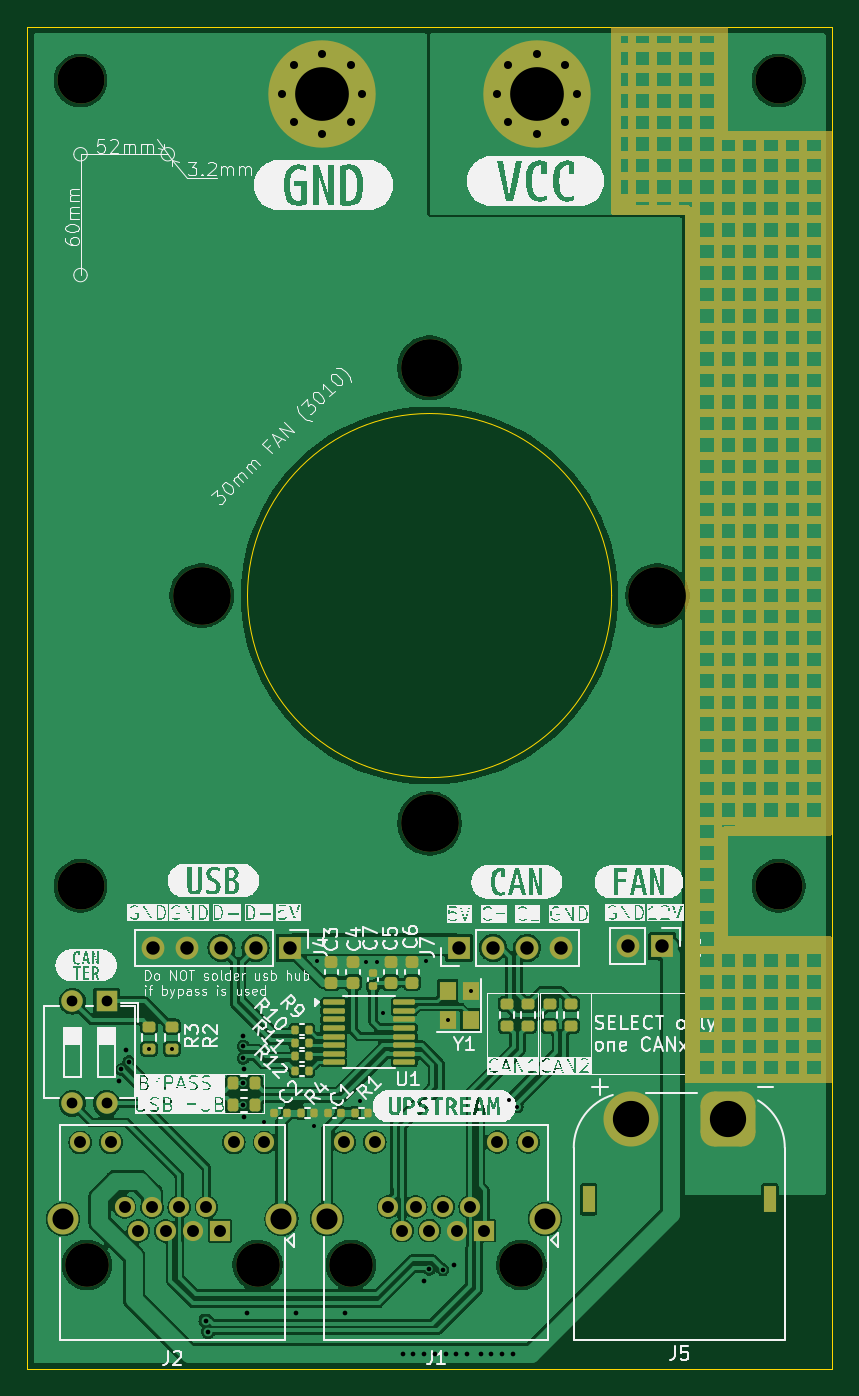
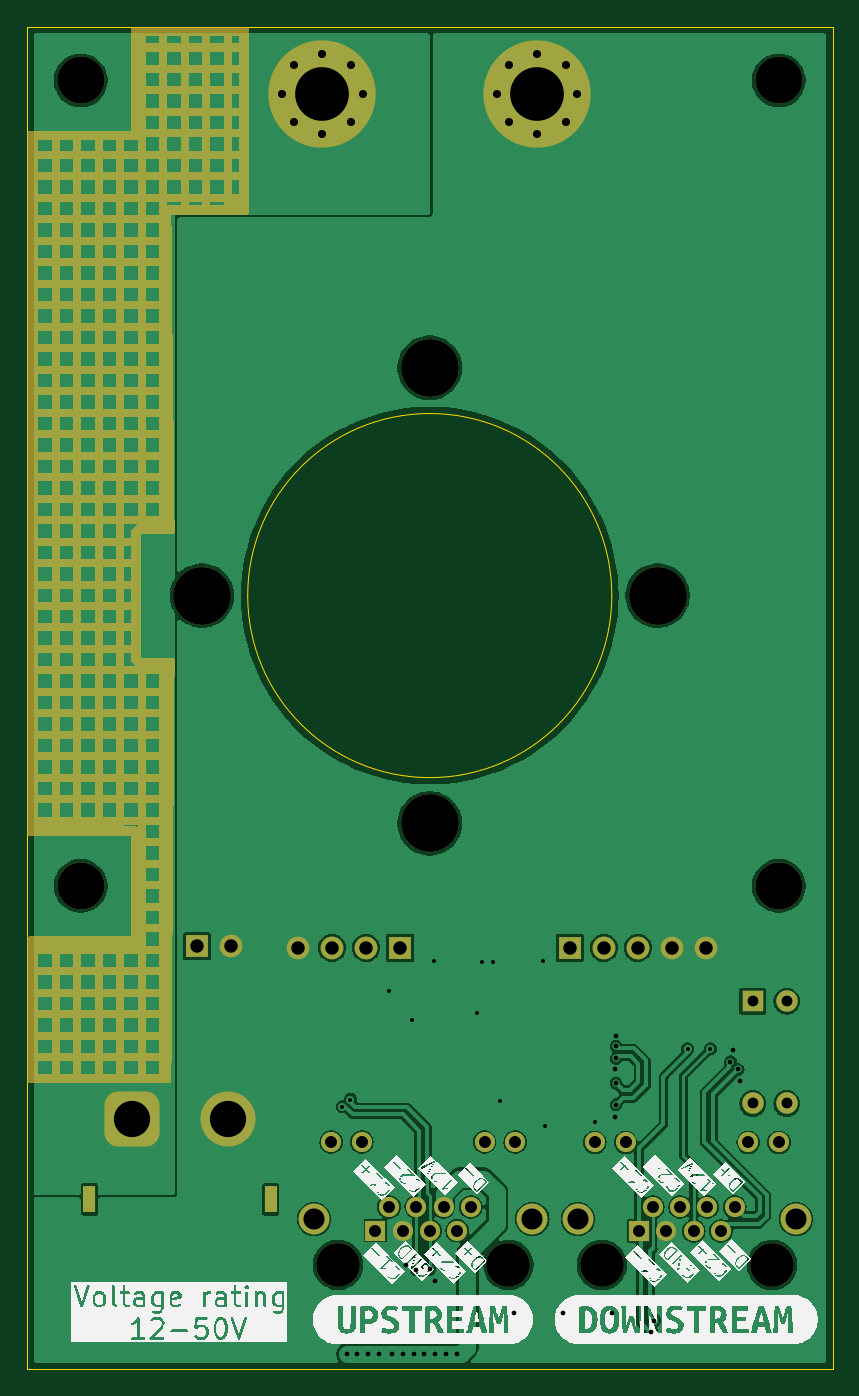
Circuit board: 11 layer files. Board 60.0 x 100.0 mm.
- bottom_copper: vesc_mms_board-CuBottom.gbr (105490 bytes)
- top_copper: vesc_mms_board-CuTop.gbr (150491 bytes)
- outline: vesc_mms_board-EdgeCuts.gbr (806 bytes)
- bottom_mask: vesc_mms_board-MaskBottom.gbr (47372 bytes)
- top_mask: vesc_mms_board-MaskTop.gbr (51119 bytes)
- drill: vesc_mms_board-NPTH.drl (688 bytes)
- drill: vesc_mms_board-PTH.drl (2639 bytes)
- paste: vesc_mms_board-PasteBottom.gbr (501 bytes)
- paste: vesc_mms_board-PasteTop.gbr (4113 bytes)
- bottom_silk: vesc_mms_board-SilkBottom.gbr (173025 bytes)
- top_silk: vesc_mms_board-SilkTop.gbr (237431 bytes)

=== bottom_copper: vesc_mms_board-CuBottom.gbr (105490 bytes, source omitted) ===
=== top_copper: vesc_mms_board-CuTop.gbr (150491 bytes, source omitted) ===
=== outline: vesc_mms_board-EdgeCuts.gbr ===
%TF.GenerationSoftware,KiCad,Pcbnew,8.0.7-8.0.7-0~ubuntu22.04.1*%
%TF.CreationDate,2024-12-07T17:50:11+01:00*%
%TF.ProjectId,vesc_mms_board,76657363-5f6d-46d7-935f-626f6172642e,rev?*%
%TF.SameCoordinates,Original*%
%TF.FileFunction,Profile,NP*%
%FSLAX46Y46*%
G04 Gerber Fmt 4.6, Leading zero omitted, Abs format (unit mm)*
G04 Created by KiCad (PCBNEW 8.0.7-8.0.7-0~ubuntu22.04.1) date 2024-12-07 17:50:11*
%MOMM*%
%LPD*%
G01*
G04 APERTURE LIST*
%TA.AperFunction,Profile*%
%ADD10C,0.050000*%
%TD*%
G04 APERTURE END LIST*
D10*
X123560432Y-92372583D02*
G75*
G02*
X96439568Y-92372583I-13560432J0D01*
G01*
X96439568Y-92372583D02*
G75*
G02*
X123560432Y-92372583I13560432J0D01*
G01*
X80000000Y-50000000D02*
X140000000Y-50000000D01*
X140000000Y-150000000D01*
X80000000Y-150000000D01*
X80000000Y-50000000D01*
M02*

=== bottom_mask: vesc_mms_board-MaskBottom.gbr (47372 bytes, source omitted) ===
=== top_mask: vesc_mms_board-MaskTop.gbr (51119 bytes, source omitted) ===
=== drill: vesc_mms_board-NPTH.drl ===
M48
; DRILL file {KiCad 8.0.7-8.0.7-0~ubuntu22.04.1} date 2024-12-07T17:50:11+0100
; FORMAT={-:-/ absolute / inch / decimal}
; #@! TF.CreationDate,2024-12-07T17:50:11+01:00
; #@! TF.GenerationSoftware,Kicad,Pcbnew,8.0.7-8.0.7-0~ubuntu22.04.1
; #@! TF.FileFunction,NonPlated,1,2,NPTH
FMAT,2
INCH
; #@! TA.AperFunction,NonPlated,NPTH,ComponentDrill
T1C0.1280
; #@! TA.AperFunction,NonPlated,NPTH,ComponentDrill
T2C0.1378
; #@! TA.AperFunction,NonPlated,NPTH,ComponentDrill
T3C0.1693
%
G90
G05
T1
X3.3264Y-5.6
X3.8264Y-5.6
X4.0999Y-5.5992
X4.5999Y-5.5992
T2
X3.3071Y-2.126
X3.3071Y-4.4882
X5.3543Y-2.126
X5.3543Y-4.4882
T3
X3.6626Y-3.6367
X4.3307Y-2.9686
X4.3307Y-4.3048
X4.9988Y-3.6367
M30

=== drill: vesc_mms_board-PTH.drl ===
M48
; DRILL file {KiCad 8.0.7-8.0.7-0~ubuntu22.04.1} date 2024-12-07T17:50:11+0100
; FORMAT={-:-/ absolute / inch / decimal}
; #@! TF.CreationDate,2024-12-07T17:50:11+01:00
; #@! TF.GenerationSoftware,Kicad,Pcbnew,8.0.7-8.0.7-0~ubuntu22.04.1
; #@! TF.FileFunction,Plated,1,2,PTH
FMAT,2
INCH
; #@! TA.AperFunction,Plated,PTH,ViaDrill
T1C0.0118
; #@! TA.AperFunction,Plated,PTH,ViaDrill
T2C0.0138
; #@! TA.AperFunction,Plated,PTH,ComponentDrill
T3C0.0236
; #@! TA.AperFunction,Plated,PTH,ComponentDrill
T4C0.0315
; #@! TA.AperFunction,Plated,PTH,ComponentDrill
T5C0.0350
; #@! TA.AperFunction,Plated,PTH,ComponentDrill
T6C0.0394
; #@! TA.AperFunction,Plated,PTH,ComponentDrill
T7C0.0618
; #@! TA.AperFunction,Plated,PTH,ComponentDrill
T8C0.1063
; #@! TA.AperFunction,Plated,PTH,ComponentDrill
T9C0.1575
%
G90
G05
T1
X3.5079Y-4.9656
X3.5748Y-4.9656
X3.8465Y-5.1811
X3.9921Y-5.1929
X4.0Y-4.7087
X4.126Y-5.1181
X4.1457Y-4.7106
X4.1772Y-4.7106
X4.1929Y-4.8622
X4.3189Y-4.7087
X4.3841Y-4.8824
X4.4508Y-4.7953
X4.5634Y-5.1146
X4.5867Y-5.1358
T2
X3.4213Y-5.0591
X3.4265Y-5.0262
X3.4409Y-4.9685
X3.4488Y-5.0039
X3.6737Y-5.7626
X3.6811Y-5.7953
X3.7835Y-4.9269
X3.7844Y-5.0669
X3.7844Y-5.1299
X3.7845Y-4.9587
X3.7845Y-4.9941
X3.7874Y-5.1654
X3.7875Y-5.0245
X3.7953Y-5.7402
X3.9402Y-5.7402
X4.0827Y-5.7402
X4.252Y-5.8622
X4.2835Y-5.8622
X4.315Y-5.6457
X4.315Y-5.8622
X4.3301Y-5.6122
X4.3465Y-5.8622
X4.37Y-5.6139
X4.378Y-5.8622
X4.4016Y-5.5984
X4.4094Y-5.8622
X4.4409Y-5.8622
X4.4803Y-5.8622
X4.5118Y-5.8622
X4.5433Y-5.8622
X4.5748Y-5.8622
T3
X3.8976Y-2.1654
X3.9322Y-2.0818
X3.9322Y-2.2489
X4.0157Y-2.0472
X4.0157Y-2.2835
X4.0993Y-2.0818
X4.0993Y-2.2489
X4.1339Y-2.1654
X4.5276Y-2.1654
X4.5622Y-2.0818
X4.5622Y-2.2489
X4.6457Y-2.0472
X4.6457Y-2.2835
X4.7292Y-2.0818
X4.7292Y-2.2489
X4.7638Y-2.1654
T4
X3.2835Y-4.826
X3.2835Y-5.126
X3.3835Y-4.826
X3.3835Y-5.126
T5
X3.3063Y-5.2402
X3.3965Y-5.2402
X3.4365Y-5.4299
X3.4765Y-5.5
X3.5165Y-5.4299
X3.5565Y-5.5
X3.5965Y-5.4299
X3.6365Y-5.5
X3.6765Y-5.4299
X3.7165Y-5.5
X3.7563Y-5.2402
X3.8465Y-5.2402
X4.0798Y-5.2394
X4.17Y-5.2394
X4.2101Y-5.4291
X4.2501Y-5.4992
X4.2901Y-5.4291
X4.3301Y-5.4992
X4.3701Y-5.4291
X4.4101Y-5.4992
X4.4501Y-5.4291
X4.4901Y-5.4992
X4.5298Y-5.2394
X4.62Y-5.2394
T6
X3.5205Y-4.6693
X3.6205Y-4.6693
X3.7205Y-4.6693
X3.8205Y-4.6693
X3.9205Y-4.6693
X4.4173Y-4.6693
X4.5173Y-4.6693
X4.6173Y-4.6693
X4.7173Y-4.6693
X4.9134Y-4.6654
X5.0134Y-4.6654
T7
X3.2563Y-5.465
X3.8965Y-5.465
X4.0298Y-5.4642
X4.67Y-5.4642
T8
X4.9213Y-5.1713
X5.2047Y-5.1713
T9
X4.0157Y-2.1654
X4.6457Y-2.1654
T3
G00X4.7972Y-5.4291
M15
G01X4.7972Y-5.3858
M16
G05
G00X5.3287Y-5.4291
M15
G01X5.3287Y-5.3858
M16
G05
M30

=== paste: vesc_mms_board-PasteBottom.gbr ===
%TF.GenerationSoftware,KiCad,Pcbnew,8.0.7-8.0.7-0~ubuntu22.04.1*%
%TF.CreationDate,2024-12-07T17:50:11+01:00*%
%TF.ProjectId,vesc_mms_board,76657363-5f6d-46d7-935f-626f6172642e,rev?*%
%TF.SameCoordinates,Original*%
%TF.FileFunction,Paste,Bot*%
%TF.FilePolarity,Positive*%
%FSLAX46Y46*%
G04 Gerber Fmt 4.6, Leading zero omitted, Abs format (unit mm)*
G04 Created by KiCad (PCBNEW 8.0.7-8.0.7-0~ubuntu22.04.1) date 2024-12-07 17:50:11*
%MOMM*%
%LPD*%
G01*
G04 APERTURE LIST*
G04 APERTURE END LIST*
M02*

=== paste: vesc_mms_board-PasteTop.gbr ===
%TF.GenerationSoftware,KiCad,Pcbnew,8.0.7-8.0.7-0~ubuntu22.04.1*%
%TF.CreationDate,2024-12-07T17:50:11+01:00*%
%TF.ProjectId,vesc_mms_board,76657363-5f6d-46d7-935f-626f6172642e,rev?*%
%TF.SameCoordinates,Original*%
%TF.FileFunction,Paste,Top*%
%TF.FilePolarity,Positive*%
%FSLAX46Y46*%
G04 Gerber Fmt 4.6, Leading zero omitted, Abs format (unit mm)*
G04 Created by KiCad (PCBNEW 8.0.7-8.0.7-0~ubuntu22.04.1) date 2024-12-07 17:50:11*
%MOMM*%
%LPD*%
G01*
G04 APERTURE LIST*
G04 Aperture macros list*
%AMRoundRect*
0 Rectangle with rounded corners*
0 $1 Rounding radius*
0 $2 $3 $4 $5 $6 $7 $8 $9 X,Y pos of 4 corners*
0 Add a 4 corners polygon primitive as box body*
4,1,4,$2,$3,$4,$5,$6,$7,$8,$9,$2,$3,0*
0 Add four circle primitives for the rounded corners*
1,1,$1+$1,$2,$3*
1,1,$1+$1,$4,$5*
1,1,$1+$1,$6,$7*
1,1,$1+$1,$8,$9*
0 Add four rect primitives between the rounded corners*
20,1,$1+$1,$2,$3,$4,$5,0*
20,1,$1+$1,$4,$5,$6,$7,0*
20,1,$1+$1,$6,$7,$8,$9,0*
20,1,$1+$1,$8,$9,$2,$3,0*%
G04 Aperture macros list end*
%ADD10RoundRect,0.100000X-0.712500X-0.100000X0.712500X-0.100000X0.712500X0.100000X-0.712500X0.100000X0*%
%ADD11RoundRect,0.140000X0.140000X0.170000X-0.140000X0.170000X-0.140000X-0.170000X0.140000X-0.170000X0*%
%ADD12RoundRect,0.225000X-0.250000X0.225000X-0.250000X-0.225000X0.250000X-0.225000X0.250000X0.225000X0*%
%ADD13RoundRect,0.135000X0.135000X0.185000X-0.135000X0.185000X-0.135000X-0.185000X0.135000X-0.185000X0*%
%ADD14RoundRect,0.200000X-0.275000X0.200000X-0.275000X-0.200000X0.275000X-0.200000X0.275000X0.200000X0*%
%ADD15RoundRect,0.200000X0.275000X-0.200000X0.275000X0.200000X-0.275000X0.200000X-0.275000X-0.200000X0*%
%ADD16RoundRect,0.135000X-0.135000X-0.185000X0.135000X-0.185000X0.135000X0.185000X-0.135000X0.185000X0*%
%ADD17R,1.200000X1.400000*%
%ADD18RoundRect,0.140000X-0.170000X0.140000X-0.170000X-0.140000X0.170000X-0.140000X0.170000X0.140000X0*%
%ADD19RoundRect,0.200000X-0.200000X-0.275000X0.200000X-0.275000X0.200000X0.275000X-0.200000X0.275000X0*%
G04 APERTURE END LIST*
D10*
%TO.C,U1*%
X102850000Y-122677500D03*
X102850000Y-123312500D03*
X102850000Y-123947500D03*
X102850000Y-124582500D03*
X102850000Y-125217500D03*
X102850000Y-125852500D03*
X102850000Y-126487500D03*
X102850000Y-127122500D03*
X108125000Y-127122500D03*
X108125000Y-126487500D03*
X108125000Y-125852500D03*
X108125000Y-125217500D03*
X108125000Y-124582500D03*
X108125000Y-123947500D03*
X108125000Y-123312500D03*
X108125000Y-122677500D03*
%TD*%
D11*
%TO.C,C2*%
X99400000Y-130900000D03*
X98440000Y-130900000D03*
%TD*%
D12*
%TO.C,C5*%
X107100000Y-119650001D03*
X107100000Y-121200001D03*
%TD*%
D13*
%TO.C,R11*%
X101007499Y-126700000D03*
X99987501Y-126700000D03*
%TD*%
D14*
%TO.C,R8*%
X117340000Y-122775000D03*
X117340000Y-124425000D03*
%TD*%
D15*
%TO.C,R2*%
X90800000Y-126125000D03*
X90800000Y-124475000D03*
%TD*%
D16*
%TO.C,R12*%
X99987500Y-127800000D03*
X101007500Y-127800000D03*
%TD*%
D15*
%TO.C,R3*%
X89100000Y-126125000D03*
X89100000Y-124475000D03*
%TD*%
D11*
%TO.C,C1*%
X103400000Y-130900000D03*
X102440000Y-130900000D03*
%TD*%
D17*
%TO.C,Y1*%
X113050000Y-124000000D03*
X113050000Y-121800000D03*
X111350000Y-121800000D03*
X111350000Y-124000000D03*
%TD*%
D16*
%TO.C,R9*%
X99987500Y-124700000D03*
X101007500Y-124700000D03*
%TD*%
D14*
%TO.C,R6*%
X115740000Y-122775000D03*
X115740000Y-124425000D03*
%TD*%
D12*
%TO.C,C6*%
X108700000Y-119650000D03*
X108700000Y-121200000D03*
%TD*%
%TO.C,C3*%
X102687500Y-119650000D03*
X102687500Y-121200000D03*
%TD*%
%TO.C,C4*%
X104287500Y-119650000D03*
X104287500Y-121200000D03*
%TD*%
D16*
%TO.C,R4*%
X100400002Y-130900000D03*
X101420000Y-130900000D03*
%TD*%
D18*
%TO.C,C7*%
X105800000Y-120520000D03*
X105800000Y-121480000D03*
%TD*%
D15*
%TO.C,R7*%
X120540000Y-124425000D03*
X120540000Y-122775000D03*
%TD*%
%TO.C,R5*%
X118940000Y-124425000D03*
X118940000Y-122775000D03*
%TD*%
D16*
%TO.C,R10*%
X99977500Y-125700000D03*
X100997500Y-125700000D03*
%TD*%
D19*
%TO.C,R13*%
X95375000Y-128700000D03*
X97025000Y-128700000D03*
%TD*%
D16*
%TO.C,R1*%
X104420000Y-130900000D03*
X105440000Y-130900000D03*
%TD*%
D19*
%TO.C,R14*%
X95375000Y-130300000D03*
X97025000Y-130300000D03*
%TD*%
M02*

=== bottom_silk: vesc_mms_board-SilkBottom.gbr (173025 bytes, source omitted) ===
=== top_silk: vesc_mms_board-SilkTop.gbr (237431 bytes, source omitted) ===
